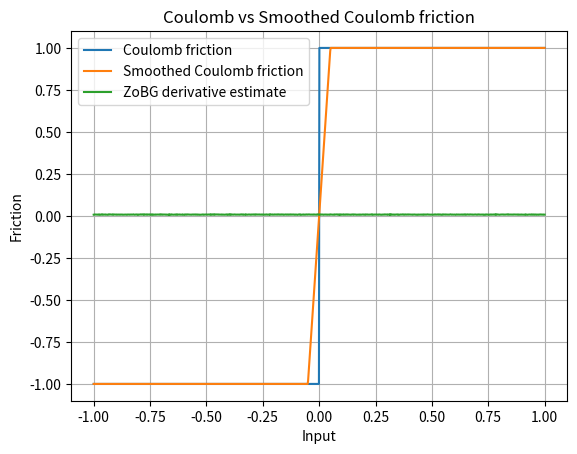

Recreate this plot in Python.
import numpy as np
import matplotlib.pyplot as plt

rng = np.random.default_rng()
sigma = 0.1
t = 0.1


def coulomb_friction(x):
    return -1 if x < 0 else 1


def smoothed_coulomb_friction(x, t):
    assert t > 0
    return -1 if x < -t / 2 else 1 if x > t / 2 else 2 * x / t


def visualize_coulomb(t):
    x = np.linspace(-1, 1, 1000)
    y1 = np.array([coulomb_friction(l) for l in x])
    y2 = np.array([smoothed_coulomb_friction(l, t) for l in x])

    plt.plot(x, y1, label="Coulomb friction")
    plt.plot(x, y2, label="Smoothed Coulomb friction")

    plt.legend()
    plt.xlabel("Input")
    plt.ylabel("Friction")
    plt.title("Coulomb vs Smoothed Coulomb friction")
    plt.grid(True)
    plt.show()


def zo_gradient(f, x, sigma=0.1, M=100):
    x = np.array([x], dtype=float)
    omegas = rng.normal(loc=0.0, scale=sigma, size=int(M))

    xs = x + omegas
    f_vals = np.array([f(float(xi)) for xi in xs])

    grad_log_p = omegas / sigma**2
    grad_estimate = (f_vals * grad_log_p).mean(axis=0)
    return grad_estimate


def visualize_coulomb_derivatives(M=100):
    x = np.linspace(-1, 1, 1000)
    y = np.array([zo_gradient(coulomb_friction, l, M) for l in x])
    plt.plot(x, y, label="ZoBG derivative estimate")
    plt.legend()
    plt.grid(True)
    plt.show()


# visualize_estimator_variance(0.1, M=100)
visualize_coulomb(t)
visualize_coulomb_derivatives()
